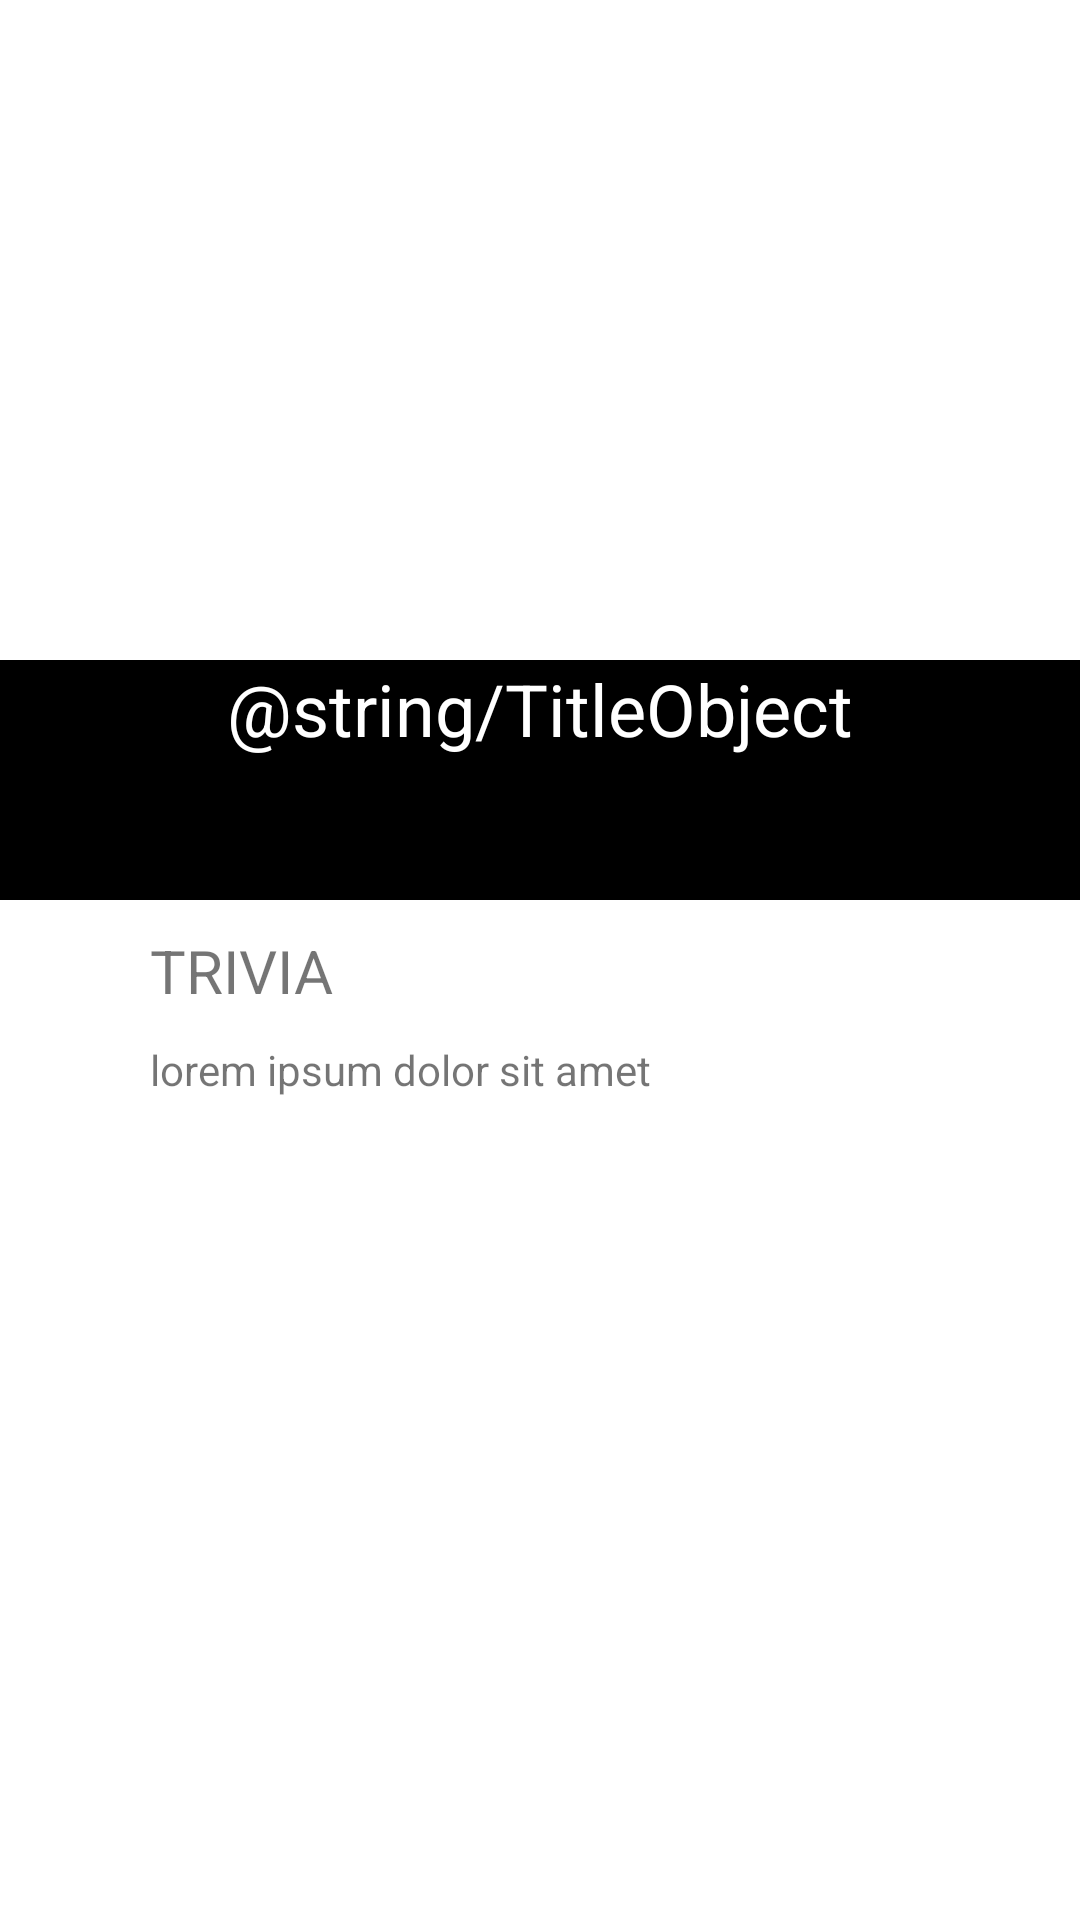

Produce the Android XML layout that renders to this screen, including the resource entries it uses.
<!-- AndroidManifest.xml: application theme Theme.HexCap -->
<!-- res/layout/activity_object_detail.xml -->
<?xml version="1.0" encoding="utf-8"?>
<androidx.constraintlayout.widget.ConstraintLayout
    xmlns:android="http://schemas.android.com/apk/res/android"
    xmlns:app="http://schemas.android.com/apk/res-auto"
    xmlns:tools="http://schemas.android.com/tools"
    android:layout_width="match_parent"
    android:layout_height="match_parent"
    tools:context=".ui.ObjectDetailActivity">

    <ImageView
        android:id="@+id/imageObject"
        android:layout_width="match_parent"
        android:layout_height="300dp"
        android:scaleType="centerCrop"
        android:src="@drawable/borobudur"
        app:layout_constraintEnd_toEndOf="parent"
        app:layout_constraintStart_toStartOf="parent"
        app:layout_constraintTop_toTopOf="parent" />
    <TextView
        android:id="@+id/textObjectTitle"
        android:layout_width="match_parent"
        android:layout_height="80dp"
        app:layout_constraintEnd_toEndOf="parent"
        app:layout_constraintStart_toStartOf="parent"
        app:layout_constraintBottom_toBottomOf="@id/imageObject"
        android:background="@color/black"
        android:textColor="@color/white"
        android:text="@string/TitleObject"
        android:textSize="24dp"
        android:textAlignment="center"
        />
    <TextView
        android:id="@+id/textTrivia"
        android:layout_width="match_parent"
        android:layout_height="wrap_content"
        app:layout_constraintEnd_toEndOf="parent"
        app:layout_constraintStart_toStartOf="parent"
        app:layout_constraintTop_toBottomOf="@id/textObjectTitle"
        android:paddingHorizontal="50dp"
        android:paddingTop="10dp"
        android:textSize="20dp"
        android:text="@string/trivia"
        />
    <TextView
        android:id="@+id/textObjectDescription"
        android:layout_width="match_parent"
        android:layout_height="wrap_content"
        app:layout_constraintEnd_toEndOf="parent"
        app:layout_constraintStart_toStartOf="parent"
        app:layout_constraintTop_toBottomOf="@id/textTrivia"
        android:paddingHorizontal="50dp"
        android:paddingTop="10dp"
        android:text="lorem ipsum dolor sit amet"
        />

</androidx.constraintlayout.widget.ConstraintLayout>
<!-- resources referenced by this layout -->
<resources>
  <color name="black">#FF000000</color>
  <color name="white">#FFFFFFFF</color>
  <string name="trivia">TRIVIA</string>
  <style name="Theme.HexCap" parent="Theme.MaterialComponents.DayNight.NoActionBar">
          
          <item name="colorPrimary">@color/mint</item>
          <item name="colorPrimaryVariant">@color/bluejeans</item>
          <item name="colorOnPrimary">@color/crimson</item>
          
          <item name="colorSecondary">@color/light_bluejeans</item>
          <item name="colorSecondaryVariant">@color/light_mint</item>
          <item name="colorOnSecondary">@color/black</item>
          
          <item name="android:statusBarColor" tools:targetApi="l">?attr/colorPrimaryVariant</item>
          
      </style>
  <color name="mint">#37BC98</color>
  <color name="bluejeans">#4A89DC</color>
  <color name="crimson">#eb3223</color>
  <color name="light_bluejeans">#6799D1</color>
  <color name="light_mint">#48CFAD</color>
</resources>
